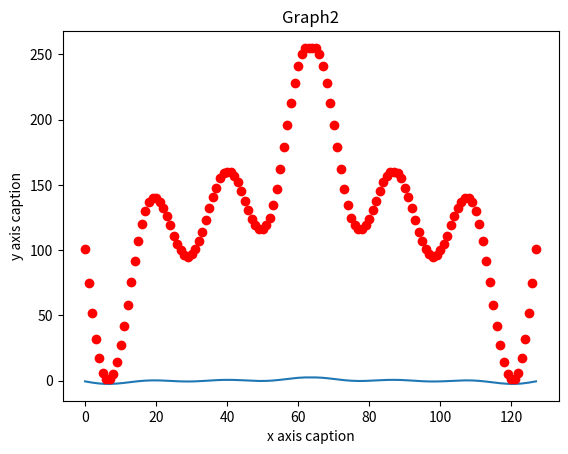

Reproduce this figure in Python.
import math
import numpy as np 
from matplotlib import pyplot as plt

step = (2* math.pi)/64

def guitar_attempt(num):
	pi = math.pi
	s = math.sin
	return (s(num) + s(2*num) + s(3*num) )

# def shift for 

values = []
sum_ = -2 * math.pi
for i in range(64):
	# values.append(math.sin(sum_))
	values.append(guitar_attempt(sum_*.9))
	sum_ += (2*math.pi)/64

original_values = values.copy()
values.reverse()
graph = values + original_values
plt.title("Matplotlib demo") 
plt.xlabel("x axis caption") 
plt.ylabel("y axis caption") 
plt.plot(graph) 
plt.show()

graph2 = []
for i in graph:
	graph2.append(round(i *128/2.5) + 128)


plt.title("Graph2") 
plt.xlabel("x axis caption") 
plt.ylabel("y axis caption") 
plt.plot(graph2, "ro") 
plt.show()

print(graph2)


